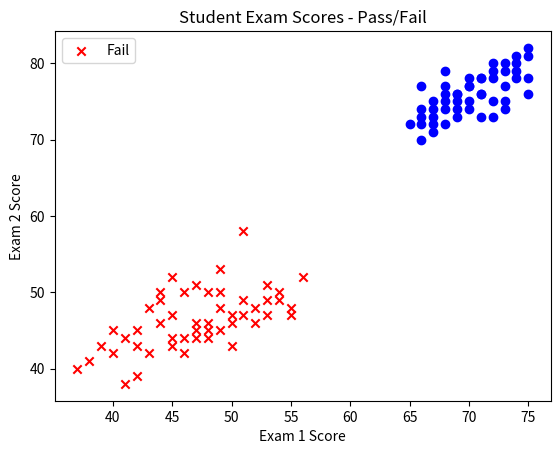

Write Python code to recreate this figure.
# importing various models
import numpy as np
import matplotlib.pyplot as plt

# dummy dataset: exam1 score, exam2 score -> pass/fail
# input
X = np.array([
    [45, 52],   # fail
    [38, 41],   # fail
    [55, 47],   # fail
    [42, 39],   # fail
    [51, 58],   # fail
    [48, 45],   # fail
    [44, 50],   # fail
    [39, 43],   # fail
    [53, 49],   # fail
    [46, 44],   # fail
    [41, 38],   # fail
    [47, 51],   # fail
    [50, 46],   # fail
    [43, 42],   # fail
    [49, 53],   # fail
    [52, 48],   # fail
    [40, 45],   # fail
    [54, 50],   # fail
    [45, 47],   # fail
    [48, 44],   # fail
    [37, 40],   # fail
    [56, 52],   # fail
    [44, 46],   # fail
    [49, 48],   # fail
    [42, 43],   # fail
    [51, 49],   # fail
    [47, 45],   # fail
    [53, 51],   # fail
    [46, 42],   # fail
    [50, 47],   # fail
    [41, 44],   # fail
    [48, 50],   # fail
    [45, 43],   # fail
    [52, 46],   # fail
    [49, 45],   # fail
    [43, 48],   # fail
    [54, 49],   # fail
    [47, 44],   # fail
    [51, 47],   # fail
    [46, 50],   # fail
    [40, 42],   # fail
    [55, 48],   # fail
    [48, 46],   # fail
    [44, 49],   # fail
    [50, 43],   # fail
    [42, 45],   # fail
    [53, 47],   # fail
    [49, 50],   # fail
    [45, 44],   # fail
    [47, 46],   # fail
    [65, 72],   # pass
    [68, 75],   # pass
    [72, 78],   # pass
    [75, 81],   # pass
    [69, 73],   # pass
    [71, 76],   # pass
    [66, 70],   # pass
    [73, 79],   # pass
    [67, 74],   # pass
    [70, 77],   # pass
    [74, 80],   # pass
    [68, 72],   # pass
    [72, 75],   # pass
    [69, 76],   # pass
    [71, 78],   # pass
    [66, 73],   # pass
    [75, 82],   # pass
    [67, 71],   # pass
    [73, 77],   # pass
    [70, 74],   # pass
    [68, 79],   # pass
    [72, 73],   # pass
    [69, 75],   # pass
    [74, 78],   # pass
    [67, 72],   # pass
    [71, 76],   # pass
    [66, 74],   # pass
    [73, 80],   # pass
    [70, 75],   # pass
    [68, 77],   # pass
    [72, 79],   # pass
    [69, 74],   # pass
    [75, 76],   # pass
    [67, 73],   # pass
    [71, 78],   # pass
    [74, 81],   # pass
    [66, 72],   # pass
    [73, 75],   # pass
    [70, 77],   # pass
    [68, 74],   # pass
    [72, 80],   # pass
    [69, 76],   # pass
    [75, 78],   # pass
    [67, 75],   # pass
    [71, 73],   # pass
    [74, 79],   # pass
    [66, 77],   # pass
    [73, 74],   # pass
    [70, 78],   # pass
    [68, 76],   # pass
])

# output
y = np.array([0, 0, 0, 0, 0, 0, 0, 0, 0, 0, 0, 0, 0, 0, 0, 0, 0, 0, 0, 0, 0, 0, 0, 0, 0, 0, 0, 0, 0, 0, 0, 0, 0, 0, 0, 0, 0, 0, 0, 0, 0, 0, 0, 0, 0, 0, 0, 0, 0, 0, 1, 1, 1, 1, 1, 1, 1, 1, 1, 1, 1, 1, 1, 1, 1, 1, 1, 1, 1, 1, 1, 1, 1, 1, 1, 1, 1, 1, 1, 1, 1, 1, 1, 1, 1, 1, 1, 1, 1, 1, 1, 1, 1, 1, 1, 1, 1, 1, 1, 1])  # labels (0 = fail, 1 = pass)

# Visualize - we check whether  through the ouput labels, if it's 0 then label is failed else if 1, pass
for each in range(len(y)):
    if y[each] == 0:
        plt.scatter(X[each,0], X[each,1], color="red", marker="x", label="Fail" if each == 0 else "")
    else:
        plt.scatter(X[each,0], X[each,1], color="blue", marker="o", label="Pass" if each == 3 else "")

#sigmoid function to calculate the probabilities
def sigmoid (z):
    return 1 / (1 + np.exp(-z))

#hypothesis function
def predict_prob(X, w, b):
    z = np.dot(X, w) + b
    return sigmoid(z)

# cost function (log loss)
def compute_cost(X, y, w, b):
    m = len(y)
    h = predict_prob(X, w, b)
    cost_function = - (1/m) * np.sum(y * np.log(h) + (1-y) * np.log(1-h))
    return cost_function

# gredient descent
def gradient_descent(X, y, w, b, alpha, iterations):
    m = len(y)
    cost_history = []

    for each in range(iterations):
        h = predict_prob(X, w, b)
        dw = (1/m) * np.dot(X.T, (h - y))
        db = (1/m) * np.sum(h - y)

        w -= alpha * dw
        b -= alpha * db

        cost = compute_cost(X, y, w, b)
        cost_history.append(cost)

        if each % 100 == 0:
            print(f"Iteration {each}, Cost: {cost:.4f}")

    return w, b, cost_history


# Initialize parameters
w = np.zeros(X.shape[1])
b = 0
alpha = 0.01
iterations = 1000

w, b, cost_history = gradient_descent(X, y, w, b, alpha, iterations)

print("Final weights:", w)
print("Final bias:", b)

#visualization of the graph
plt.xlabel("Exam 1 Score")
plt.ylabel("Exam 2 Score")
plt.legend()
plt.title("Student Exam Scores - Pass/Fail")
plt.show()
